Labelled photos from "Dataset-Final", an image-classification folder in anw-hilmi/anwarul-hilmi. The possible labels are: cat, dog, elephant, horse, lion.

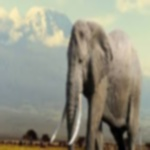
Label: elephant

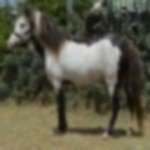
Label: horse

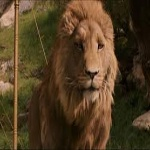
Label: lion

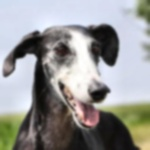
Label: dog

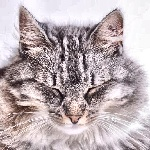
Label: cat

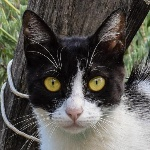
Label: cat
